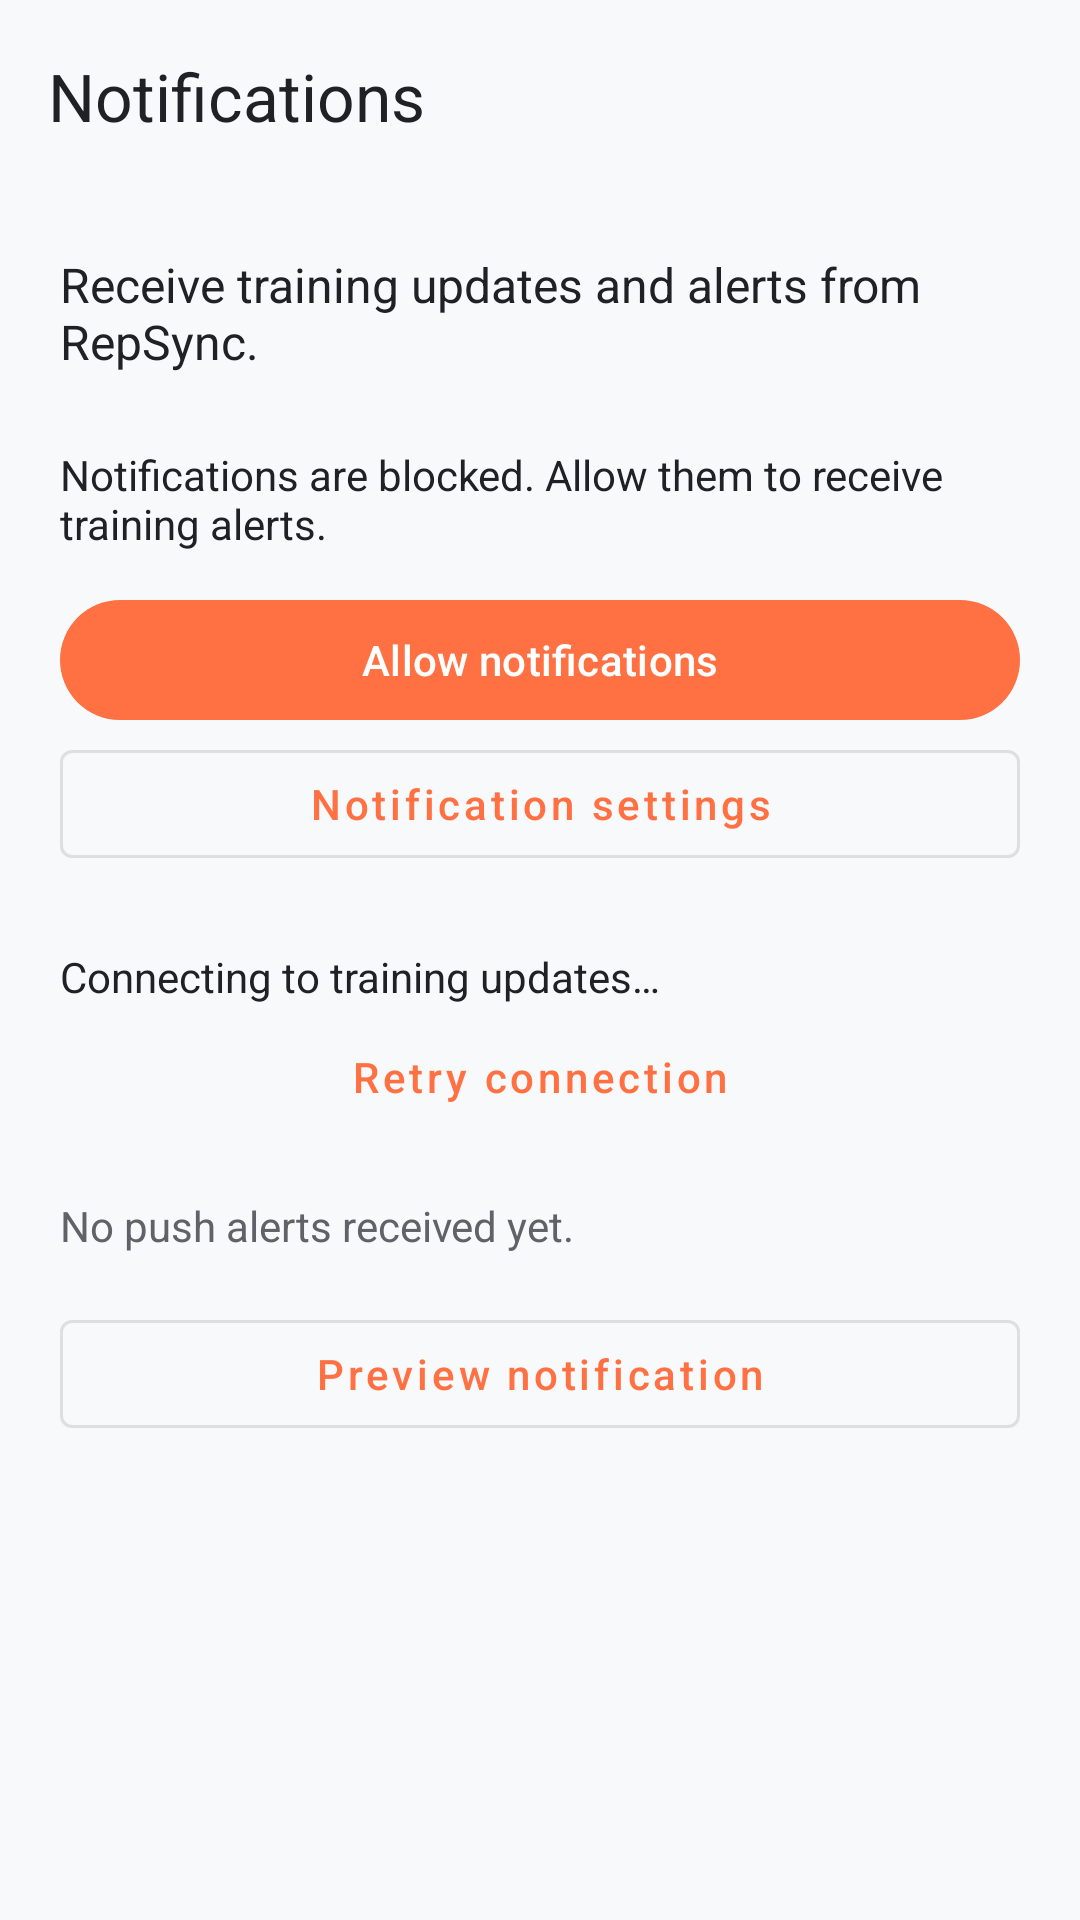

Layout XML and referenced resources for this Android screen:
<!-- AndroidManifest.xml: application theme Theme.MyApplication -->
<!-- res/layout/activity_notifications.xml -->
<?xml version="1.0" encoding="utf-8"?>
<LinearLayout xmlns:android="http://schemas.android.com/apk/res/android"
    xmlns:app="http://schemas.android.com/apk/res-auto"
    android:id="@+id/notificationsMain" android:orientation="vertical"
    android:layout_width="match_parent" android:layout_height="match_parent"
    android:background="@color/app_background">
    <com.google.android.material.appbar.MaterialToolbar
        android:id="@+id/toolbar" android:layout_width="match_parent" android:layout_height="?attr/actionBarSize"
        app:title="@string/push_settings_title" app:titleTextColor="@color/text_primary"
        app:navigationIcon="@drawable/ic_chevron_left" app:navigationIconTint="@color/text_primary" />
    <androidx.core.widget.NestedScrollView android:layout_width="match_parent" android:layout_height="0dp" android:layout_weight="1">
        <LinearLayout android:orientation="vertical" android:padding="20dp" android:layout_width="match_parent" android:layout_height="wrap_content">
            <TextView android:layout_width="match_parent" android:layout_height="wrap_content" android:text="@string/push_settings_description" android:textSize="16sp" android:textColor="@color/text_primary" android:layout_marginBottom="24dp" />
            <TextView android:id="@+id/tvNotificationPermission" android:layout_width="match_parent" android:layout_height="wrap_content" android:text="@string/push_disabled" android:textColor="@color/text_primary" android:layout_marginBottom="12dp" />
            <com.google.android.material.button.MaterialButton android:id="@+id/btnAllowNotifications" android:layout_width="match_parent" android:layout_height="wrap_content" android:minHeight="48dp" android:text="@string/push_enable" android:textAllCaps="false" />
            <com.google.android.material.button.MaterialButton android:id="@+id/btnNotificationSystemSettings" style="@style/Widget.MaterialComponents.Button.OutlinedButton" android:layout_width="match_parent" android:layout_height="wrap_content" android:minHeight="48dp" android:text="@string/push_system_settings" android:textAllCaps="false" />
            <TextView android:id="@+id/tvPushConnection" android:layout_width="match_parent" android:layout_height="wrap_content" android:layout_marginTop="24dp" android:text="@string/push_connecting" android:textColor="@color/text_primary" />
            <com.google.android.material.button.MaterialButton android:id="@+id/btnRetryPush" style="@style/Widget.MaterialComponents.Button.TextButton" android:layout_width="match_parent" android:layout_height="wrap_content" android:minHeight="48dp" android:text="@string/push_refresh" android:textAllCaps="false" />
            <TextView android:id="@+id/tvLastPush" android:layout_width="match_parent" android:layout_height="wrap_content" android:text="@string/push_no_messages" android:textColor="@color/text_secondary" android:layout_marginTop="16dp" />
            <com.google.android.material.button.MaterialButton android:id="@+id/btnPreviewNotification" style="@style/Widget.MaterialComponents.Button.OutlinedButton" android:layout_width="match_parent" android:layout_height="wrap_content" android:minHeight="48dp" android:layout_marginTop="16dp" android:text="@string/push_preview" android:textAllCaps="false" />
            <LinearLayout android:id="@+id/pushDeveloperTools" android:orientation="vertical" android:layout_width="match_parent" android:layout_height="wrap_content" android:layout_marginTop="32dp" android:visibility="gone">
                <TextView android:layout_width="match_parent" android:layout_height="wrap_content" android:text="@string/push_diagnostics" android:textColor="@color/text_secondary" />
                <com.google.android.material.button.MaterialButton android:id="@+id/btnCopyPushToken" style="@style/Widget.MaterialComponents.Button.TextButton" android:layout_width="match_parent" android:layout_height="wrap_content" android:minHeight="48dp" android:text="@string/push_copy_token" android:textAllCaps="false" />
            </LinearLayout>
        </LinearLayout>
    </androidx.core.widget.NestedScrollView>
</LinearLayout>
<!-- resources referenced by this layout -->
<resources>
  <color name="app_background">#F8F9FA</color>
  <color name="text_primary">#202124</color>
  <color name="text_secondary">#5F6368</color>
  <string name="push_connecting">"Connecting to training updates…"</string>
  <string name="push_copy_token">"Copy test device token"</string>
  <string name="push_diagnostics">"Development tools"</string>
  <string name="push_disabled">"Notifications are blocked. Allow them to receive training alerts."</string>
  <string name="push_enable">"Allow notifications"</string>
  <string name="push_no_messages">"No push alerts received yet."</string>
  <string name="push_preview">"Preview notification"</string>
  <string name="push_refresh">"Retry connection"</string>
  <string name="push_settings_description">"Receive training updates and alerts from RepSync."</string>
  <string name="push_settings_title">"Notifications"</string>
  <string name="push_system_settings">"Notification settings"</string>
  <style name="Theme.MyApplication" parent="Base.Theme.MyApplication" />
  <style name="Base.Theme.MyApplication" parent="Theme.Material3.DayNight.NoActionBar">
          
          <item name="colorPrimary">@color/orange_primary</item>
          <item name="colorOnPrimary">@color/white</item>
          <item name="colorPrimaryContainer">@color/orange_light</item>
  
          
          <item name="android:windowBackground">@color/app_background</item>
          <item name="colorSurface">@color/app_surface</item>
          <item name="colorOnSurface">@color/text_primary</item>
          <item name="colorSurfaceVariant">@color/app_surface_variant</item>
  
          
          <item name="android:textColorPrimary">@color/text_primary</item>
          <item name="android:textColorSecondary">@color/text_secondary</item>
  
          
          <item name="android:statusBarColor">@color/app_background</item>
          <item name="android:windowLightStatusBar">true</item>
      </style>
  <color name="orange_primary">#FF7043</color>
  <color name="white">#FFFFFFFF</color>
  <color name="orange_light">#FFCCBC</color>
  <color name="app_surface">#FFFFFF</color>
  <color name="app_surface_variant">#F1F3F4</color>
</resources>
